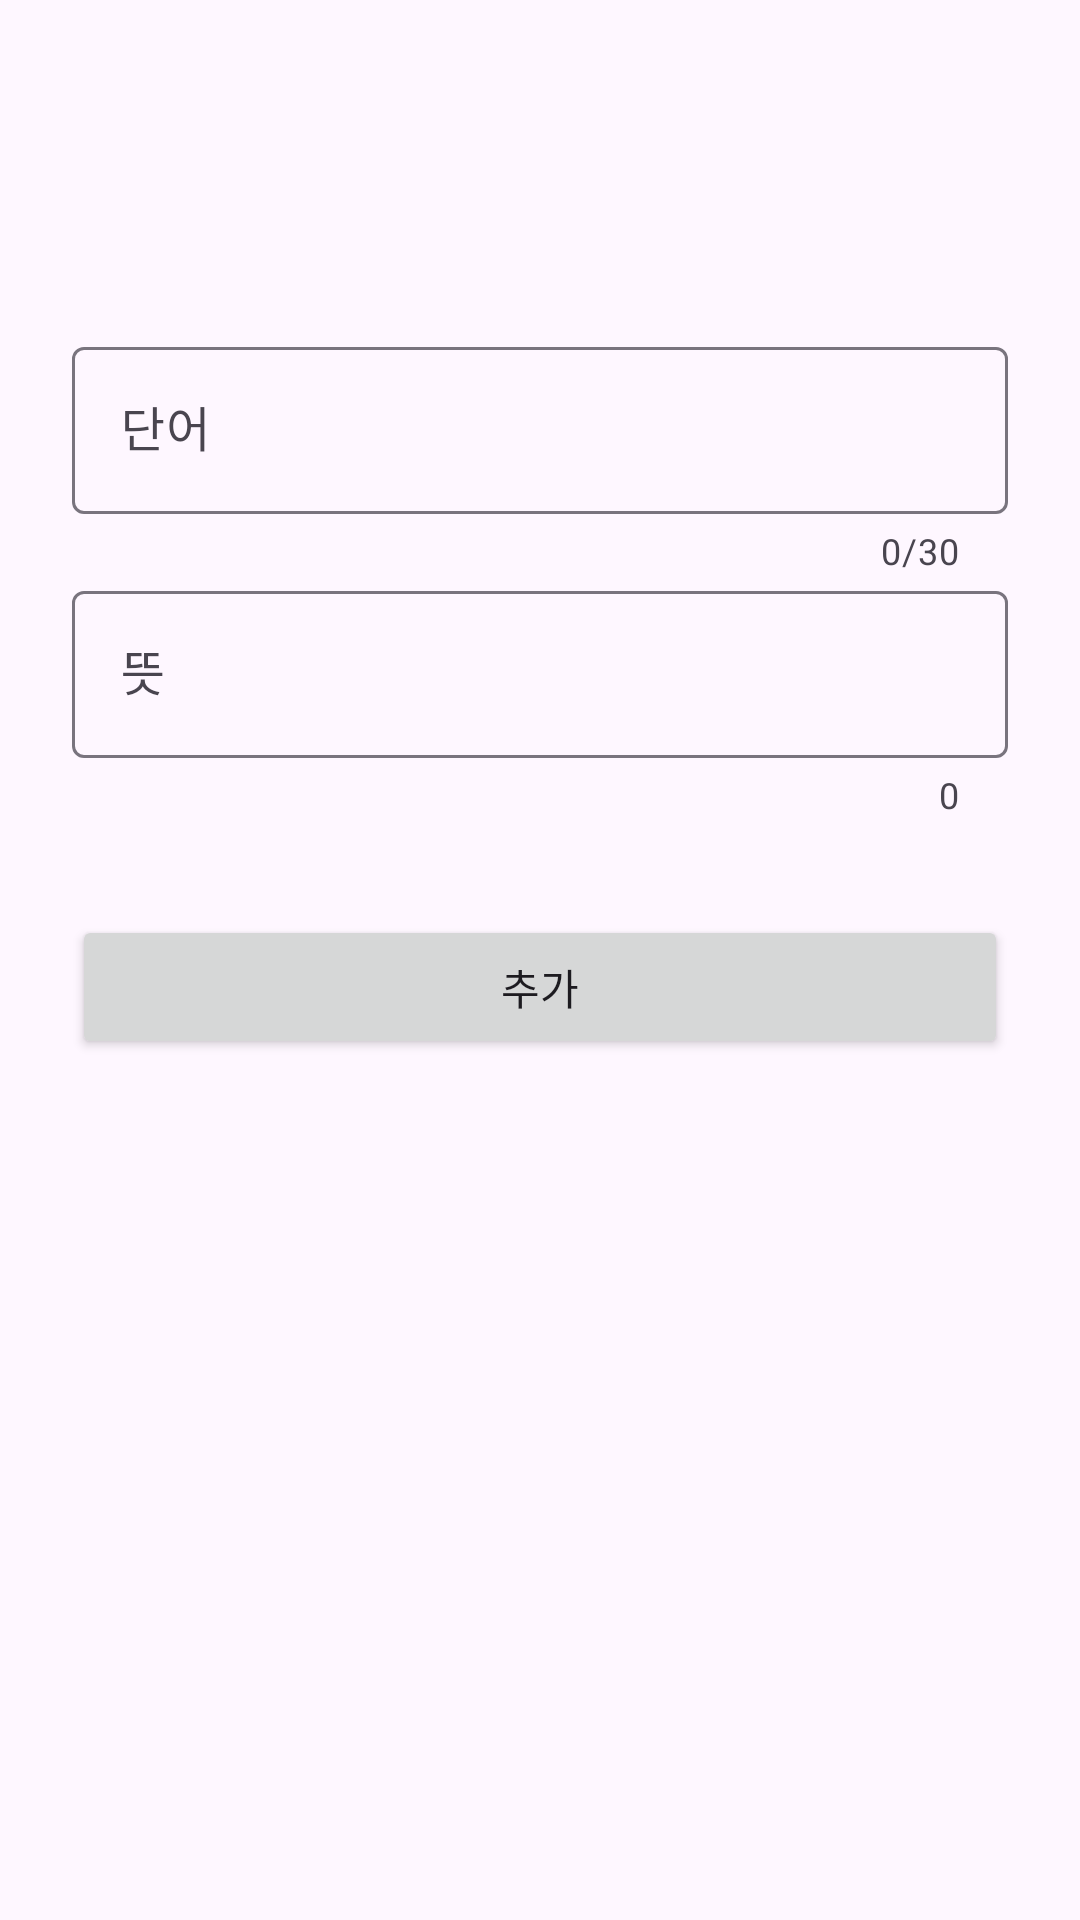

Here is an Android app screen rendered from its layout file. Give the layout XML and the strings, colors and styles it references.
<!-- AndroidManifest.xml: application theme Theme.Word_Book -->
<!-- res/layout/activity_add.xml -->
<?xml version="1.0" encoding="utf-8"?>
<androidx.constraintlayout.widget.ConstraintLayout xmlns:android="http://schemas.android.com/apk/res/android"
    xmlns:app="http://schemas.android.com/apk/res-auto"
    xmlns:tools="http://schemas.android.com/tools"
    android:layout_width="match_parent"
    android:layout_height="match_parent"
    tools:context=".AddActivity"
    android:padding="24dp"
    >

    <TextView
        android:id="@+id/titleTextView"
        android:layout_width="match_parent"
        android:layout_height="wrap_content"
        android:layout_marginTop="30dp"
        app:layout_constraintTop_toTopOf="parent"
        tools:text="단어 추가"
        android:textSize="30sp"
        android:gravity="center" />

    <com.google.android.material.textfield.TextInputLayout
        android:id="@+id/textInputLayout"
        style="@style/ThemeOverlay.Material3.AutoCompleteTextView.OutlinedBox"
        android:layout_width="0dp"
        android:layout_height="wrap_content"
        android:layout_marginTop="16dp"
        app:errorEnabled="true"
        app:counterEnabled="true"
        app:counterMaxLength="30"
        app:layout_constraintTop_toBottomOf="@id/titleTextView"
        app:layout_constraintStart_toStartOf="parent"
        app:layout_constraintEnd_toEndOf="parent">

        <com.google.android.material.textfield.TextInputEditText
            android:id="@+id/textInputEditText"
            android:layout_width="match_parent"
            android:layout_height="wrap_content"
            android:hint="단어"
            />

    </com.google.android.material.textfield.TextInputLayout>

    <com.google.android.material.textfield.TextInputLayout
        android:id="@+id/textTextInputLayout"
        android:layout_width="match_parent"
        android:layout_height="wrap_content"
        app:counterEnabled="true"
        app:layout_constraintTop_toBottomOf="@id/textInputLayout">

        <com.google.android.material.textfield.TextInputEditText
            android:id="@+id/meanTextInputEditText"
            android:hint="뜻"
            android:layout_width="match_parent"
            android:layout_height="wrap_content" />

    </com.google.android.material.textfield.TextInputLayout>

    <com.google.android.material.chip.ChipGroup
        android:id="@+id/typeChipGroup"
        app:singleSelection="true"
        app:selectionRequired="true"
        android:layout_marginTop="16dp"
        app:layout_constraintTop_toBottomOf="@id/textTextInputLayout"
        android:layout_width="match_parent"
        android:layout_height="wrap_content" />
    
    <Button
        android:id="@+id/addButton"
        android:layout_marginTop="16dp"
        app:layout_constraintTop_toBottomOf="@id/typeChipGroup"
        android:layout_width="match_parent"
        android:layout_height="wrap_content"
        android:text="추가" />

</androidx.constraintlayout.widget.ConstraintLayout>
<!-- resources referenced by this layout -->
<resources>
  <style name="Theme.Word_Book" parent="Base.Theme.Word_Book" />
  <style name="Base.Theme.Word_Book" parent="Theme.Material3.DayNight.NoActionBar">
          
          
      </style>
</resources>
